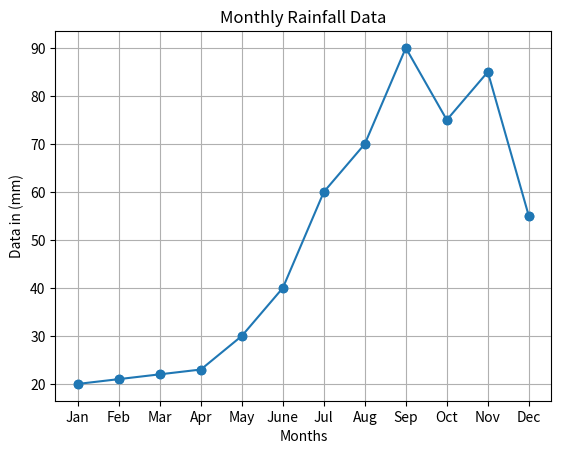

This figure's Python source:
import matplotlib.pyplot as plt
months=['Jan','Feb','Mar','Apr','May','June','Jul','Aug','Sep','Oct','Nov','Dec']
temp=[20,21,22,23,30,40,60,70,90,75,85,55]
plt.plot(months,temp,marker='o')
plt.xlabel('Months')
plt.ylabel('Data in (mm)')
plt.title('Monthly Rainfall Data')
plt.grid(True)
plt.show()
print()
plt.scatter(months,temp)
plt.xlabel('Months')
plt.ylabel('Data in (mm)')
plt.title('Monthly Rainfall Data')
plt.grid(True)
plt.show()
